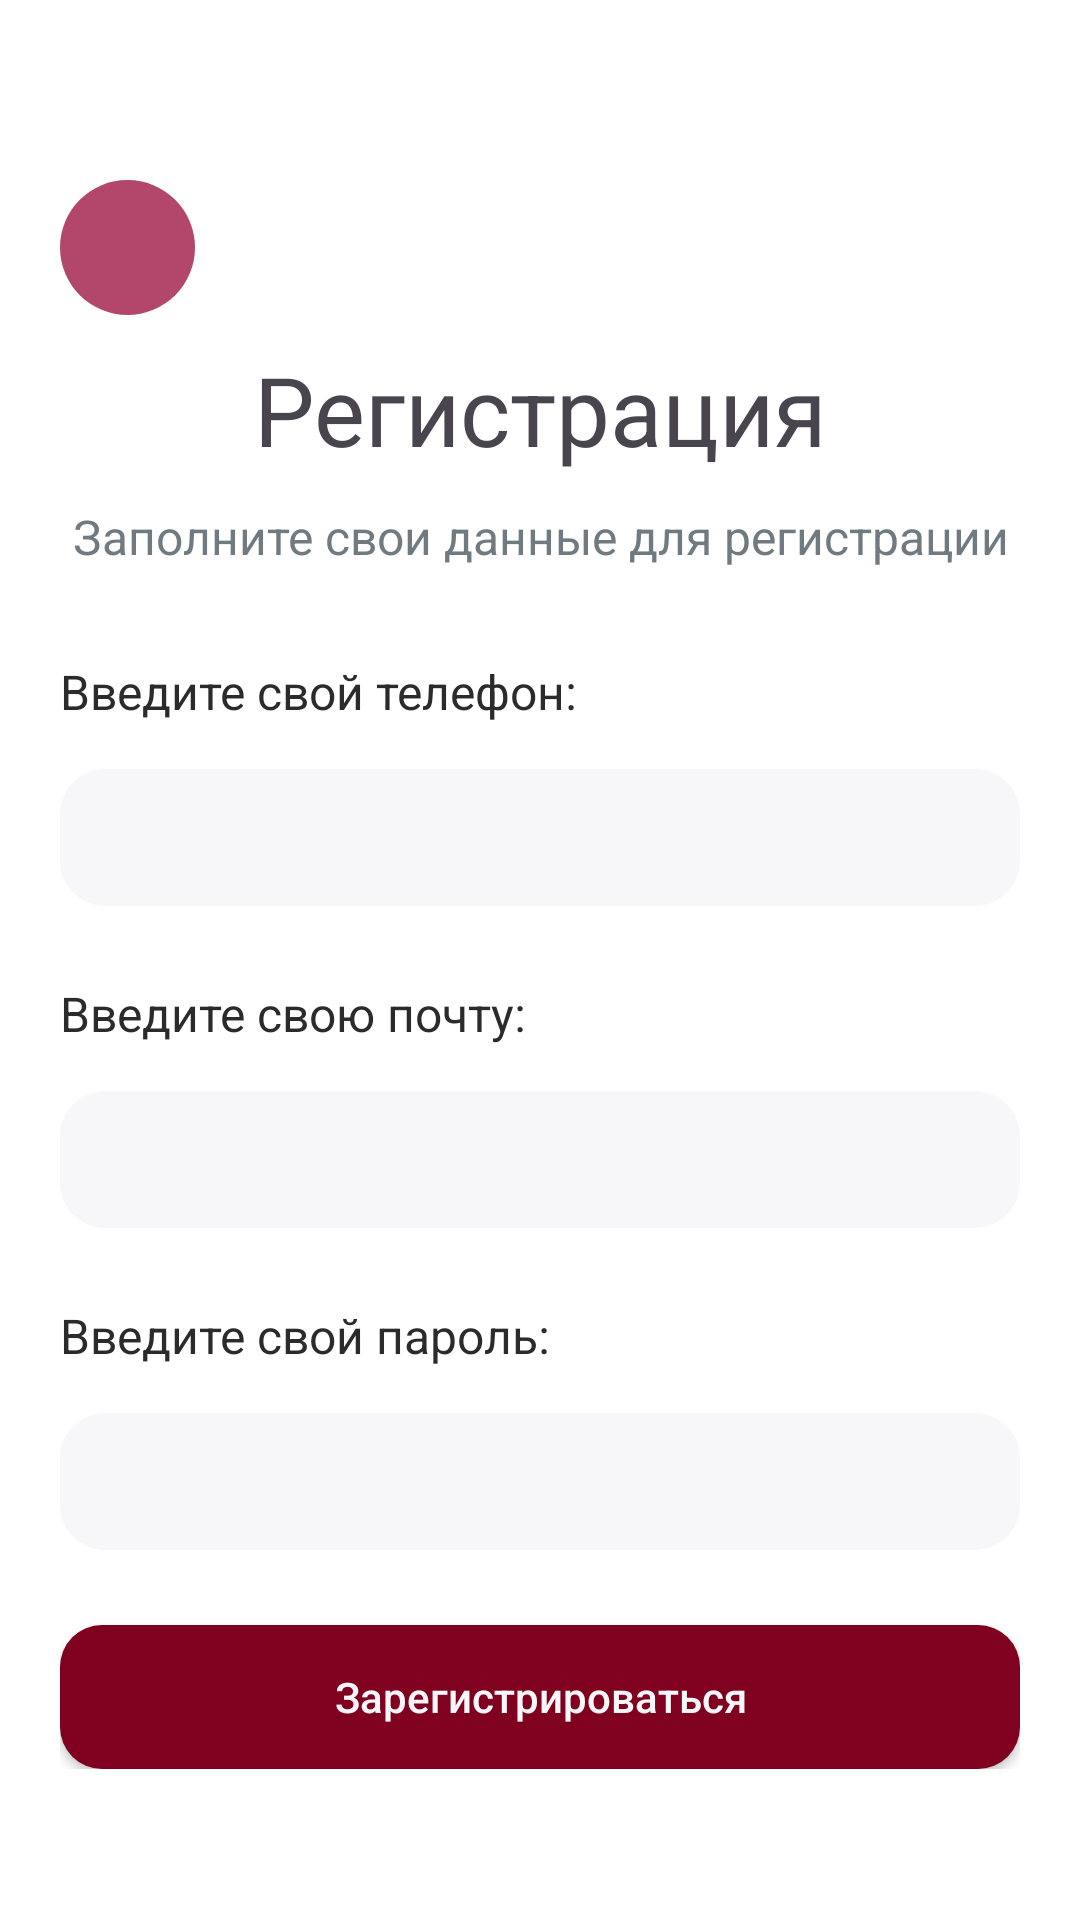

This screen was rendered from an Android layout file. Write that file and the resources it references.
<!-- AndroidManifest.xml: application theme Theme.Sneaker_shop -->
<!-- res/layout/register_activity.xml -->
<?xml version="1.0" encoding="utf-8"?>
<androidx.constraintlayout.widget.ConstraintLayout xmlns:android="http://schemas.android.com/apk/res/android"
    android:layout_width="match_parent"
    android:layout_height="match_parent"
    xmlns:tools="http://schemas.android.com/tools"
    android:id="@+id/main2"
    android:background="#FFFFFF"
    tools:context=".RegisterActivity">

    <LinearLayout
        android:layout_width="match_parent"
        android:layout_height="match_parent"
        android:orientation="vertical">

        <LinearLayout
            android:onClick="onBack"
            android:layout_width="45dp"
            android:layout_height="45dp"
            android:background="@drawable/background_button_back"
            android:layout_marginLeft="20dp"
            android:layout_marginTop="60dp"
            android:gravity="center">

            <ImageView
                android:layout_width="24dp"
                android:layout_height="24dp"
                android:src="@drawable/back"/>

        </LinearLayout>
        
        <TextView
            android:layout_width="wrap_content"
            android:layout_height="wrap_content"
            android:text="Регистрация"
            android:gravity="center"
            android:layout_gravity="center"
            android:textSize="32sp"
            android:layout_marginTop="10dp"/>

        <TextView
            android:layout_width="wrap_content"
            android:layout_height="wrap_content"
            android:text="Заполните свои данные для регистрации"
            android:gravity="center"
            android:layout_gravity="center"
            android:textSize="16sp"
            android:layout_marginTop="10dp"
            android:textColor="#707B81"/>

        <LinearLayout
            android:layout_width="match_parent"
            android:layout_height="wrap_content"
            android:orientation="vertical"
            android:layout_marginTop="30dp"
            android:layout_marginLeft="20dp"
            android:layout_marginRight="20dp">

            <LinearLayout
                android:layout_width="match_parent"
                android:layout_height="wrap_content"
                android:orientation="vertical">

                <TextView
                    android:layout_width="wrap_content"
                    android:layout_height="wrap_content"
                    android:text="Введите свой телефон:"
                    android:textSize="16sp"
                    android:textColor="#2B2B2B"/>

                <EditText
                    android:id="@+id/phone_number"
                    android:layout_width="match_parent"
                    android:layout_height="wrap_content"
                    android:textSize="16sp"
                    android:layout_marginTop="15dp"
                    android:background="@drawable/background_edittext"
                    android:paddingTop="12dp"
                    android:paddingBottom="12dp"
                    android:paddingLeft="10dp"
                    android:paddingRight="10dp"
                    android:textColor="#2B2B2B"
                    android:maxLines="1"/>

            </LinearLayout>

            <LinearLayout
                android:layout_width="match_parent"
                android:layout_height="wrap_content"
                android:orientation="vertical"
                android:layout_marginTop="25dp">

                <TextView
                    android:layout_width="wrap_content"
                    android:layout_height="wrap_content"
                    android:text="Введите свою почту:"
                    android:textSize="16sp"
                    android:textColor="#2B2B2B"/>

                <EditText
                    android:id="@+id/email"
                    android:layout_width="match_parent"
                    android:layout_height="wrap_content"
                    android:textSize="16sp"
                    android:layout_marginTop="15dp"
                    android:background="@drawable/background_edittext"
                    android:paddingTop="12dp"
                    android:paddingBottom="12dp"
                    android:paddingLeft="10dp"
                    android:paddingRight="35dp"
                    android:textColor="#2B2B2B"
                    android:maxLines="1"/>

            </LinearLayout>

            <LinearLayout
                android:layout_width="match_parent"
                android:layout_height="wrap_content"
                android:orientation="vertical"
                android:layout_marginTop="25dp">

                <TextView
                    android:layout_width="wrap_content"
                    android:layout_height="wrap_content"
                    android:text="Введите свой пароль:"
                    android:textSize="16sp"
                    android:textColor="#2B2B2B"/>

                <EditText
                    android:id="@+id/password"
                    android:layout_width="match_parent"
                    android:layout_height="wrap_content"
                    android:inputType="textPassword"
                    android:textSize="16sp"
                    android:layout_marginTop="15dp"
                    android:background="@drawable/background_edittext"
                    android:paddingTop="12dp"
                    android:paddingBottom="12dp"
                    android:paddingLeft="10dp"
                    android:paddingRight="35dp"
                    android:textColor="#2B2B2B"
                    android:maxLines="1"/>

            </LinearLayout>

            <androidx.appcompat.widget.AppCompatButton
                android:onClick="onRegistration"
                android:layout_width="match_parent"
                android:layout_height="wrap_content"
                android:layout_marginTop="25dp"
                android:text="Зарегистрироваться"
                android:textColor="#F7F7F9"
                android:textAllCaps="false"
                android:textSize="14sp"
                android:background="@drawable/background_buttom_authorization"/>

        </LinearLayout>

    </LinearLayout>

</androidx.constraintlayout.widget.ConstraintLayout>
<!-- resources referenced by this layout -->
<resources>
  <!-- drawable background_buttom_authorization (drawable) -->
  <?xml version="1.0" encoding="utf-8"?>
  <shape xmlns:android="http://schemas.android.com/apk/res/android">
      <corners android:radius="14dp"/>
      <solid android:color="#800020"/>
  </shape>
  <!-- drawable background_button_back (drawable) -->
  <?xml version="1.0" encoding="utf-8"?>
  <shape xmlns:android="http://schemas.android.com/apk/res/android" android:shape="oval">
      <solid android:color="#B3466B"/>
  </shape>
  <!-- drawable background_edittext (drawable) -->
  <?xml version="1.0" encoding="utf-8"?>
  <shape xmlns:android="http://schemas.android.com/apk/res/android">
      <corners android:radius="15dp"/>
      <solid android:color="#F7F7F9"/>
  </shape>
  <style name="Theme.Sneaker_shop" parent="Base.Theme.Sneaker_shop" />
  <style name="Base.Theme.Sneaker_shop" parent="Theme.Material3.DayNight.NoActionBar">
          
          
      </style>
</resources>
